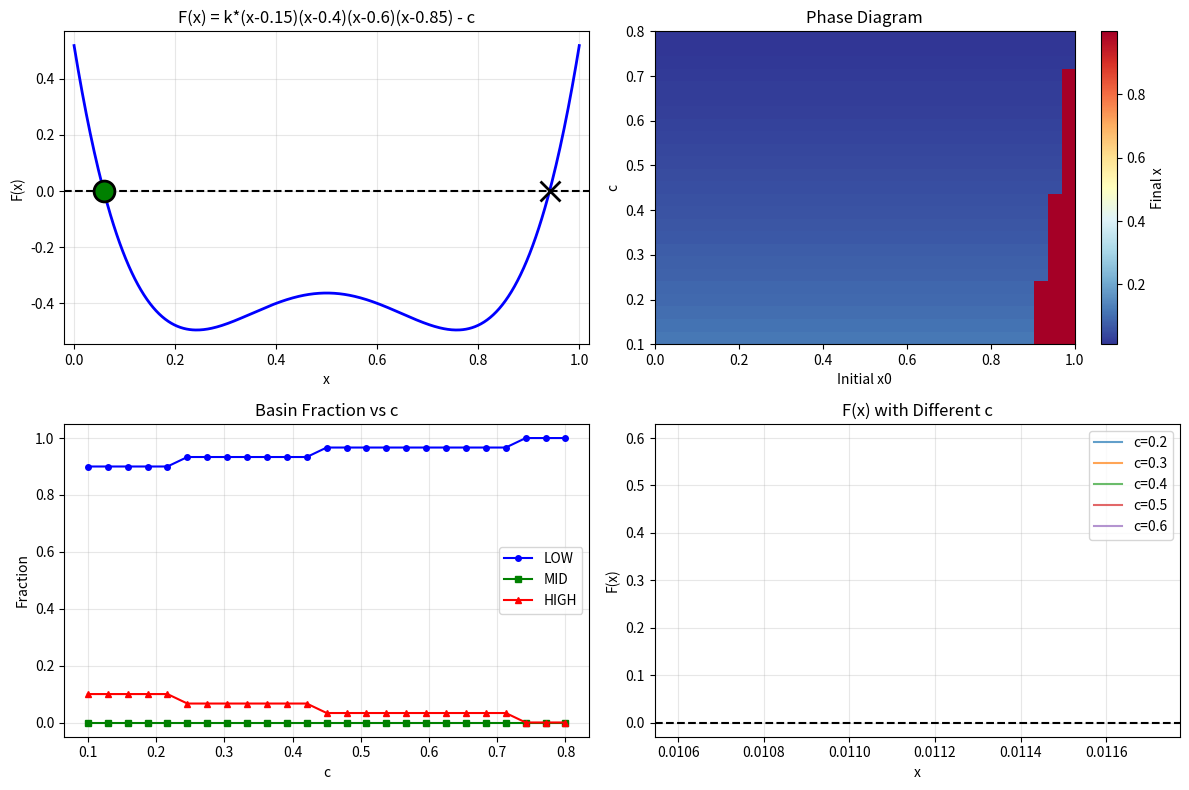

Write the Python code that produced this figure.
"""
三稳态模型 - 简化和最终版本
"""


import numpy as np
import matplotlib.pyplot as plt
import os

os.makedirs('F:/hypergraph_bistability/figures/tristability', exist_ok=True)


def F_quartic(x, k=30, c=0.4):
    """四次多项式: F(x) = k*(x-a)(x-b)(x-c)(x-d) - e"""
    return k * (x - 0.15) * (x - 0.4) * (x - 0.6) * (x - 0.85) - c


def find_roots(F, x_range, n=3000):
    """找零点"""
    x = np.linspace(x_range[0], x_range[1], n)
    y = F(x)
    
    roots = []
    for i in range(len(x) - 1):
        if y[i] * y[i+1] < 0:
            roots.append((x[i] + x[i+1]) / 2)
    return roots


def check_stability(F, root):
    """检查稳定性"""
    h = 0.0001
    dF = (F(root + h) - F(root - h)) / (2 * h)
    return dF < 0


print("=" * 60)
print("Quartic Polynomial Analysis")
print("=" * 60)

# 分析四次多项式
x = np.linspace(0, 1, 500)
y = F_quartic(x)

plt.figure(figsize=(12, 8))

# 子图1: F(x)
plt.subplot(2, 2, 1)
plt.plot(x, y, 'b-', linewidth=2)
plt.axhline(y=0, color='k', linestyle='--')

# 找根
roots = find_roots(F_quartic, [0, 1])
print(f"\nRoots: {roots}")

for r in roots:
    stable = check_stability(F_quartic, r)
    print(f"  x={r:.4f}, stable={stable}")
    if stable:
        plt.plot(r, 0, 'go', markersize=15, markeredgecolor='black', markeredgewidth=2)
    else:
        plt.plot(r, 0, 'rx', markersize=15, markeredgecolor='black', markeredgewidth=2)

plt.xlabel('x')
plt.ylabel('F(x)')
plt.title('F(x) = k*(x-0.15)(x-0.4)(x-0.6)(x-0.85) - c')
plt.grid(True, alpha=0.3)
plt.xlim(-0.02, 1.02)

# 子图2: 相图
plt.subplot(2, 2, 2)

# 固定k=30, 扫描c
c_values = np.linspace(0.1, 0.8, 25)
x0_values = np.linspace(0.02, 0.98, 30)

final_grid = np.zeros((len(c_values), len(x0_values)))

for i, c in enumerate(c_values):
    for j, x0 in enumerate(x0_values):
        # 动力学模拟
        x = x0
        for _ in range(80):
            F_val = 30 * (x - 0.15) * (x - 0.4) * (x - 0.6) * (x - 0.85) - c
            x = x + 0.1 * F_val
            x = np.clip(x, 0.001, 0.999)
        final_grid[i, j] = x

plt.imshow(final_grid, aspect='auto', origin='lower',
           extent=[0, 1, c_values[0], c_values[-1]], cmap='RdYlBu_r')
plt.colorbar(label='Final x')
plt.xlabel('Initial x0')
plt.ylabel('c')
plt.title('Phase Diagram')

# 子图3: 区域占比
plt.subplot(2, 2, 3)

low_frac = []
mid_frac = []
high_frac = []

for i, c in enumerate(c_values):
    low = sum(1 for j in range(len(x0_values)) if final_grid[i, j] < 0.3)
    mid = sum(1 for j in range(len(x0_values)) if 0.3 <= final_grid[i, j] < 0.7)
    high = sum(1 for j in range(len(x0_values)) if final_grid[i, j] >= 0.7)
    total = len(x0_values)
    low_frac.append(low / total)
    mid_frac.append(mid / total)
    high_frac.append(high / total)

plt.plot(c_values, low_frac, 'b-o', label='LOW', markersize=4)
plt.plot(c_values, mid_frac, 'g-s', label='MID', markersize=4)
plt.plot(c_values, high_frac, 'r-^', label='HIGH', markersize=4)
plt.xlabel('c')
plt.ylabel('Fraction')
plt.title('Basin Fraction vs c')
plt.legend()
plt.grid(True, alpha=0.3)

# 子图4: F(x)随c变化
plt.subplot(2, 2, 4)

for c in [0.2, 0.3, 0.4, 0.5, 0.6]:
    y = 30 * (x - 0.15) * (x - 0.4) * (x - 0.6) * (x - 0.85) - c
    plt.plot(x, y, label=f'c={c}', alpha=0.7)

plt.axhline(y=0, color='k', linestyle='--')
plt.xlabel('x')
plt.ylabel('F(x)')
plt.title('F(x) with Different c')
plt.legend()
plt.grid(True, alpha=0.3)

plt.tight_layout()
plt.savefig('F:/hypergraph_bistability/figures/tristability/final_analysis.png', dpi=150)
plt.close()

print("\nFigure saved!")

# 检查是否有三稳态
print("\n" + "=" * 60)
print("Stability Analysis Summary")
print("=" * 60)

for c in [0.2, 0.3, 0.4, 0.5]:
    def F(x):
        return 30 * (x - 0.15) * (x - 0.4) * (x - 0.6) * (x - 0.85) - c
    
    roots = find_roots(F, [0, 1])
    stable = [r for r in roots if check_stability(F, r)]
    print(f"\nc={c}:")
    print(f"  All roots: {[f'{r:.3f}' for r in roots]}")
    print(f"  Stable: {[f'{r:.3f}' for r in stable]}")

print("\nDone!")
